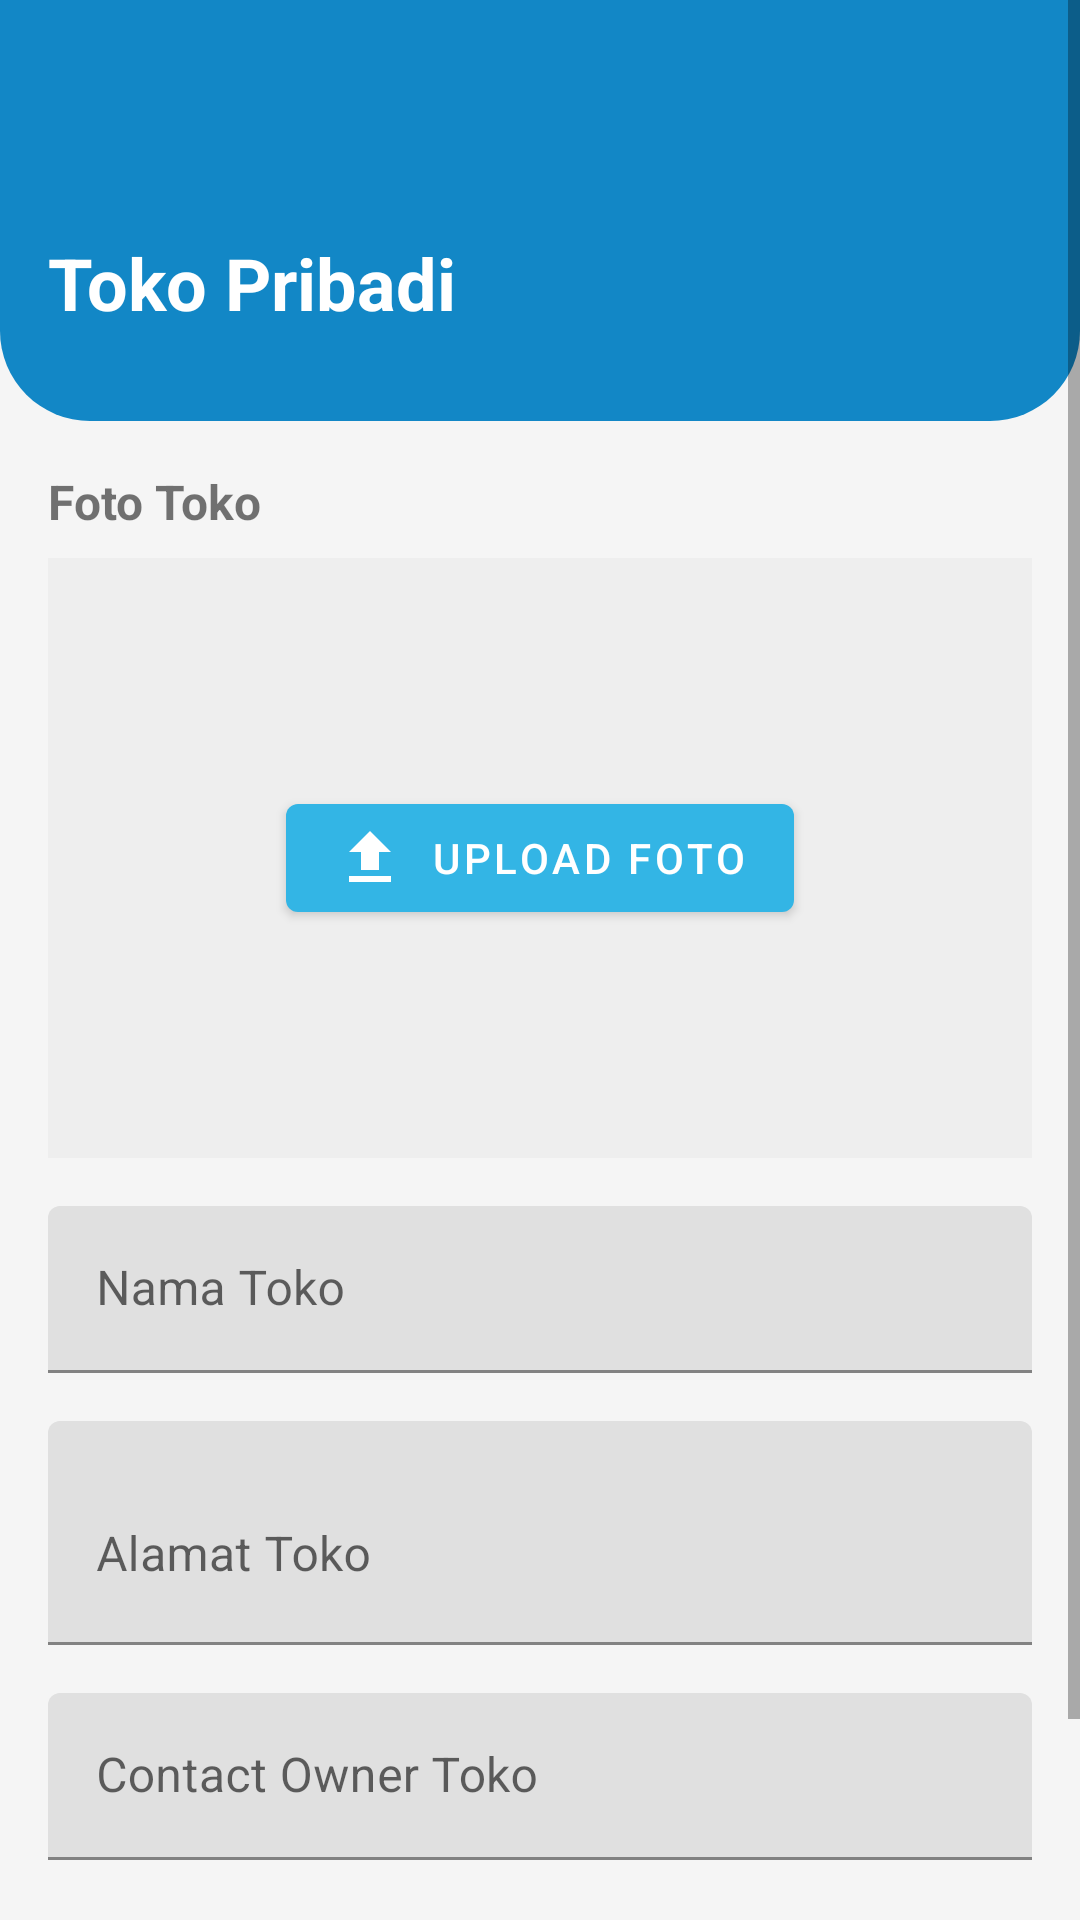

Layout XML and referenced resources for this Android screen:
<!-- AndroidManifest.xml: application theme Theme.PakuAir -->
<!-- res/layout/activity_toko_pribadi.xml -->
<?xml version="1.0" encoding="utf-8"?>

<ScrollView xmlns:android="http://schemas.android.com/apk/res/android"
    xmlns:app="http://schemas.android.com/apk/res-auto"
    android:layout_width="match_parent"
    android:layout_height="match_parent"
    android:background="#F5F5F5">

    <LinearLayout
        android:layout_width="match_parent"
        android:layout_height="wrap_content"
        android:orientation="vertical">

        
        <LinearLayout
            android:layout_width="match_parent"
            android:layout_height="wrap_content"
            android:background="@drawable/bg_top_section"
            android:orientation="vertical"
            android:paddingHorizontal="16dp"
            android:paddingVertical="30dp"
            android:paddingBottom="30dp">

            
            <ImageView
                android:id="@+id/backButton"
                android:layout_width="32dp"
                android:layout_height="32dp"
                android:src="@drawable/ic_back_arrow"
                android:padding="4dp"/>

            
            <TextView
                android:layout_width="wrap_content"
                android:layout_height="wrap_content"
                android:layout_marginTop="16dp"
                android:text="Toko Pribadi"
                android:textColor="#FFFFFF"
                android:textSize="24sp"
                android:textStyle="bold"/>
        </LinearLayout>

        
        <LinearLayout
            android:layout_width="match_parent"
            android:layout_height="wrap_content"
            android:orientation="vertical"
            android:padding="16dp">

            
            <TextView
                android:layout_width="wrap_content"
                android:layout_height="wrap_content"
                android:text="Foto Toko"
                android:textSize="16sp"
                android:textStyle="bold"
                android:layout_marginBottom="8dp"/>

            <FrameLayout
                android:layout_width="match_parent"
                android:layout_height="200dp"
                android:layout_marginBottom="16dp"
                android:background="#EEEEEE">

                <ImageView
                    android:id="@+id/ivPhotoPreview"
                    android:layout_width="match_parent"
                    android:layout_height="match_parent"
                    android:scaleType="centerCrop"/>

                <com.google.android.material.button.MaterialButton
                    android:id="@+id/btnUploadPhoto"
                    android:layout_width="wrap_content"
                    android:layout_height="wrap_content"
                    android:layout_gravity="center"
                    android:text="Upload Foto"
                    android:drawableLeft="@drawable/ic_upload"
                    android:drawablePadding="8dp"/>

            </FrameLayout>

            <com.google.android.material.textfield.TextInputLayout
                android:layout_width="match_parent"
                android:layout_height="wrap_content"
                android:layout_marginBottom="16dp">

                <com.google.android.material.textfield.TextInputEditText
                    android:id="@+id/edtNamaToko"
                    android:layout_width="match_parent"
                    android:layout_height="wrap_content"
                    android:hint="Nama Toko"/>
            </com.google.android.material.textfield.TextInputLayout>

            <com.google.android.material.textfield.TextInputLayout
                android:layout_width="match_parent"
                android:layout_height="wrap_content"
                android:layout_marginBottom="16dp">

                <com.google.android.material.textfield.TextInputEditText
                    android:id="@+id/edtAlamatToko"
                    android:layout_width="match_parent"
                    android:layout_height="wrap_content"
                    android:hint="Alamat Toko"
                    android:inputType="textMultiLine"
                    android:minLines="2"/>
            </com.google.android.material.textfield.TextInputLayout>

            <com.google.android.material.textfield.TextInputLayout
                android:layout_width="match_parent"
                android:layout_height="wrap_content"
                android:layout_marginBottom="24dp">

                <com.google.android.material.textfield.TextInputEditText
                    android:id="@+id/edtContactOwner"
                    android:layout_width="match_parent"
                    android:layout_height="wrap_content"
                    android:hint="Contact Owner Toko"
                    android:inputType="phone"/>
            </com.google.android.material.textfield.TextInputLayout>

            <com.google.android.material.button.MaterialButton
                android:id="@+id/btnSave"
                android:layout_width="match_parent"
                android:layout_height="wrap_content"
                android:text="Simpan"
                android:padding="12dp"/>
        </LinearLayout>
    </LinearLayout>
</ScrollView>
<!-- resources referenced by this layout -->
<resources>
  <!-- drawable bg_top_section (drawable) -->
  <?xml version="1.0" encoding="utf-8"?>
  
  <shape xmlns:android="http://schemas.android.com/apk/res/android">
      <solid android:color="#1287C6" />
      <corners
          android:bottomLeftRadius="30dp"
          android:bottomRightRadius="30dp" />
  </shape>
  <!-- drawable ic_upload (drawable) -->
  <?xml version="1.0" encoding="utf-8"?>
  
  <vector xmlns:android="http://schemas.android.com/apk/res/android"
      android:width="24dp"
      android:height="24dp"
      android:viewportWidth="24"
      android:viewportHeight="24">
      <path
          android:fillColor="#FFFFFF"
          android:pathData="M9,16v-6H5l7,-7 7,7h-4v6H9zM5,18h14v2H5v-2z"/>
  </vector>
  <style name="Theme.PakuAir" parent="Theme.MaterialComponents.DayNight.DarkActionBar">
          <item name="colorPrimary">@color/primary</item>
          <item name="colorPrimaryVariant">@color/primary_variant</item>
          <item name="colorOnPrimary">@color/white</item>
          <item name="android:statusBarColor">@color/primary</item>
      </style>
  <color name="primary">#33B5E5</color>
  <color name="primary_variant">#0099CC</color>
  <color name="white">#FFFFFF</color>
</resources>
